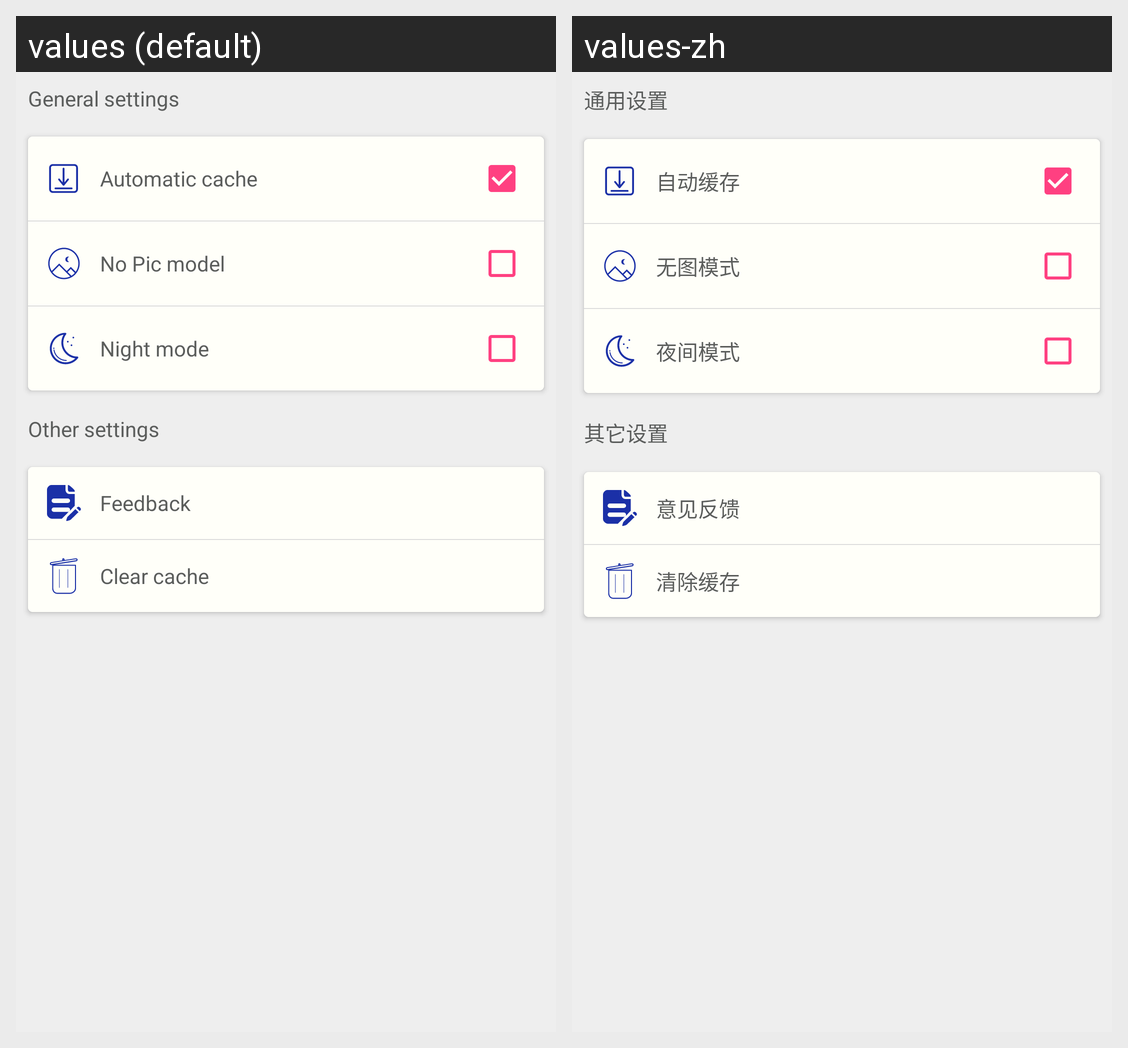

Here is an Android app screen in its default locale and in the app's own translations. Write out the translated-string differences for the strings that appear on this screen.
Android screen res/layout/fragment_setting.xml rendered under 2 locales, left to right: values (default), values-zh. Device: Nexus 5 (rendered at 1080×1920; each locale shown at half size, 540×960, under a caption strip naming it); theme AppTheme.
Strings drawn on this screen, with the default value and each locale's value (text and hints the layout hard-codes, and strings that could not be matched under every locale, appear in the picture but are not listed):

setting_normal
  values: General settings
  values-zh: 通用设置

setting_cache
  values: Automatic cache
  values-zh: 自动缓存

setting_image
  values: No Pic model
  values-zh: 无图模式

setting_night
  values: Night mode
  values-zh: 夜间模式

setting_other
  values: Other settings
  values-zh: 其它设置

setting_feedback
  values: Feedback
  values-zh: 意见反馈

setting_clear
  values: Clear cache
  values-zh: 清除缓存
